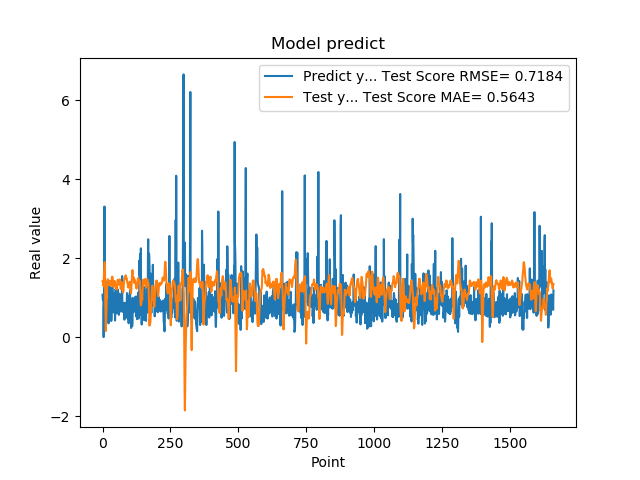

The table this chart was drawn from, first rows:
1.074290990829999792e+00, 1.415199897682735797e+00
9.521890282630000035e-01, 1.407045288986442433e+00
9.879170060160000766e-01, 1.363894926620939030e+00
1.011654973029999960e+00, 1.365305308224833869e+00
0.000000000000000000e+00, 1.285274057525035873e+00
7.643579840659999736e-01, 1.569591675218866555e+00
7.788103222849999119e-01, 1.681994658254154729e+00
3.306220054629999794e+00, 1.775664386270165540e+00
1.055441975589999970e+00, 1.896611457593685213e+00
7.543110251430000801e-01, 1.787104213238608130e+00
7.915459871289999283e-01, 9.169897429901181507e-01
1.409499049189999909e+00, 5.614997355114604849e-01
8.875439763070001042e-01, 1.540638591634995169e-01
6.401469707490000660e-01, 4.355812162851379066e-01
5.082880258560000808e-01, 6.741151771681811455e-01
8.640019893649999450e-01, 8.841214223257547467e-01
5.725920200349999822e-01, 1.082845082005017057e+00
8.469420075419999971e-01, 1.272665495246384282e+00
9.181020259860001032e-01, 1.395154927401578426e+00
7.976629734039999420e-01, 1.462911072832096870e+00
9.608020186419998776e-01, 1.451255893551818055e+00
9.555831551549999192e-01, 1.438337664442837172e+00
3.470349907879999862e-01, 1.345869625795707014e+00
9.546210169789999256e-01, 1.363282640852458316e+00
1.293938040730000072e+00, 1.376268125429346734e+00
5.251880288119999962e-01, 1.346396707111273461e+00
4.773890078070000542e-01, 1.366483992083736387e+00
1.275226235389999907e+00, 1.418989476394154625e+00
8.723750114439999814e-01, 1.307933733012914601e+00
8.355640172959999390e-01, 1.299529213393047833e+00
7.321749925609999377e-01, 1.376264714991323190e+00
7.640249729160000225e-01, 1.363078403795530136e+00
4.072830080990000323e-01, 1.302621155241812767e+00
4.752210080619999610e-01, 1.403202188350267221e+00
8.781340122220000488e-01, 1.474479181629071656e+00
7.414129972460000717e-01, 1.527664106910313846e+00
1.258002042770000051e+00, 1.528058172596182818e+00
1.069700956339999953e+00, 1.513468207615384920e+00
7.274609804150000691e-01, 1.409818582279573906e+00
7.892770171170000459e-01, 1.309257732074209590e+00
6.237750053410000550e-01, 1.272353377917555317e+00
6.914690136910000007e-01, 1.278471591970449905e+00
8.557710051540000640e-01, 1.365348546331508928e+00
7.093830108640000187e-01, 1.425030876078982045e+00
1.014547944070000041e+00, 1.419080978955196581e+00
1.115731000900000103e+00, 1.406273999387178897e+00
4.182830154900000208e-01, 1.336910398409808742e+00
1.002280950550000105e+00, 1.303739576902432917e+00
1.218860983849999968e+00, 1.295476212482592482e+00
1.143296003339999922e+00, 1.237386996869998201e+00
6.528189778330000248e-01, 1.217552825439710773e+00
6.746559739110000731e-01, 1.277846548906238278e+00
6.009536385540000802e-01, 1.203858920885472195e+00
6.694570183749999348e-01, 1.279656194087873455e+00
6.538079977039999990e-01, 1.346361741232322107e+00
7.814120054240000224e-01, 1.433268075556180410e+00
1.206303954120000022e+00, 1.452675341416142185e+00
8.469259738919999725e-01, 1.443088290149299402e+00
8.286409974099999687e-01, 1.365119108117109681e+00
6.482390165329999787e-01, 1.334359264258272670e+00
5.623700022700000023e-01, 1.328710180045333811e+00
... 1,599 more rows
